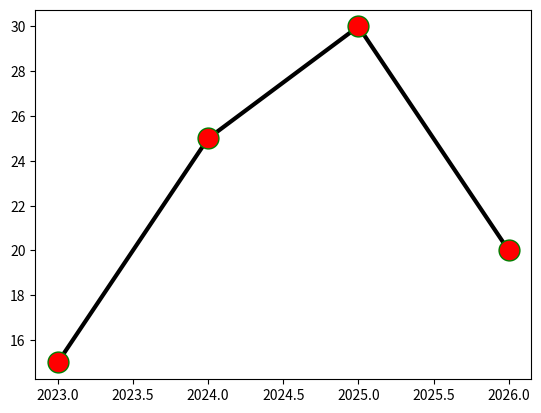

Python code for this plot:
import matplotlib.pyplot as plt
import numpy as np
x=np.array([2023,2024,2025,2026])
y=np.array([15,25,30,20])
plt.plot(x,y,marker=".", #marker mark the points 
             markersize=30,#markersize to increase or decrease the size of the marked point       #can be written as ms
             markerfacecolor="red",#show or change the colour of the marked point                 #can be written as mfc
             markeredgecolor="green", #edge of the marked point                                   #can be written as mec 
             #LINE CUSTOMIZATION
             #linestyle="dashed",                                                                 #to get the line dashed
             #linestyle="doted",                                                                  #to get the line dashed
             #linestyle="dashdot",                                                                #to get the line dashed
             #linestyle="none",                                                                   #to get no line
             linestyle="solid",                                                                   #to get nornal line
             linewidth=3,                                                                         #change the width of the line
             color="black")

plt.show()
